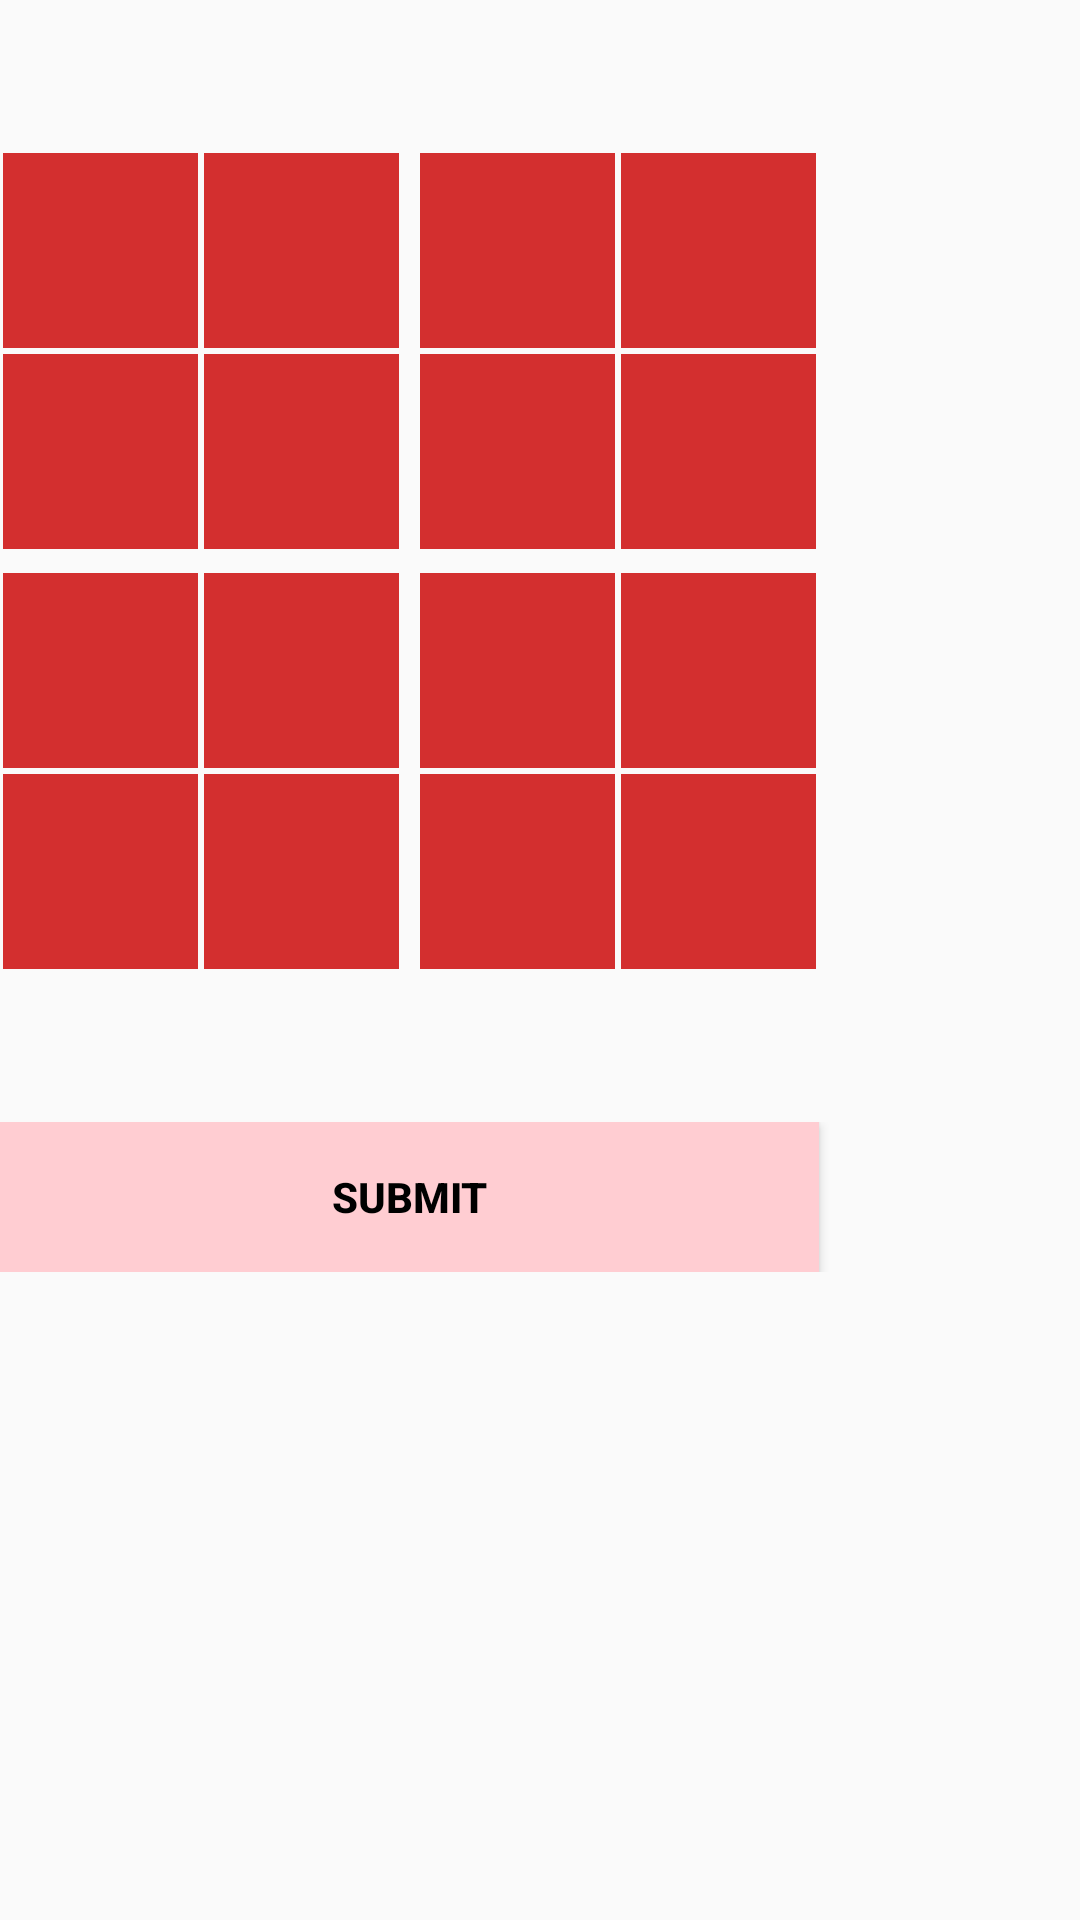

Here is an Android app screen rendered from its layout file. Give the layout XML and the strings, colors and styles it references.
<!-- AndroidManifest.xml: application theme AppTheme -->
<!-- res/layout/grid.xml -->
<?xml version="1.0" encoding="utf-8"?>
<TableLayout 
    xmlns:android="http://schemas.android.com/apk/res/android"
    android:layout_width="wrap_content"
    android:layout_height="wrap_content"
    android:layout_marginTop="@dimen/std_margin"
    android:layout_gravity="center">
    
    <TableRow
        android:layout_width="wrap_content"
        android:layout_height="wrap_content"
        android:layout_marginTop="50dp">

        <LinearLayout
            android:id="@+id/pos1_1"
            android:layout_width="@dimen/grid_size"
            android:layout_height="@dimen/grid_size"
            android:layout_marginTop="@dimen/std_gap"
            android:layout_marginBottom="@dimen/std_gap"
            android:layout_marginLeft="@dimen/std_gap"
            android:layout_marginRight="@dimen/std_gap"
            android:background="@drawable/container"
            android:orientation="horizontal">
        </LinearLayout>
        <LinearLayout
            android:id="@+id/pos1_2"
            android:layout_width="@dimen/grid_size"
            android:layout_height="@dimen/grid_size"
            android:layout_marginTop="@dimen/std_gap"
            android:layout_marginBottom="@dimen/std_gap"
            android:layout_marginLeft="@dimen/std_gap"
            android:layout_marginRight="@dimen/std_gap"
            android:background="@drawable/container"
            android:orientation="horizontal">
        </LinearLayout>
        <LinearLayout
            android:id="@+id/pos1_3"
            android:layout_width="@dimen/grid_size"
            android:layout_height="@dimen/grid_size"
            android:layout_marginTop="@dimen/std_gap"
            android:layout_marginBottom="@dimen/std_gap"
            android:layout_marginLeft="@dimen/grid_separation"
            android:layout_marginRight="@dimen/std_gap"
            android:background="@drawable/container"
            android:orientation="horizontal">
        </LinearLayout>
        <LinearLayout
            android:id="@+id/pos1_4"
            android:layout_width="@dimen/grid_size"
            android:layout_height="@dimen/grid_size"
            android:layout_marginTop="@dimen/std_gap"
            android:layout_marginBottom="@dimen/std_gap"
            android:layout_marginLeft="@dimen/std_gap"
            android:layout_marginRight="@dimen/std_gap"
            android:background="@drawable/container"
            android:orientation="horizontal">
        </LinearLayout>
    </TableRow>

    <TableRow
        android:layout_width="wrap_content"
        android:layout_height="wrap_content">
        
        <LinearLayout
            android:id="@+id/pos2_1"
            android:layout_width="@dimen/grid_size"
            android:layout_height="@dimen/grid_size"
            android:layout_marginTop="@dimen/std_gap"
            android:layout_marginBottom="@dimen/std_gap"
            android:layout_marginLeft="@dimen/std_gap"
            android:layout_marginRight="@dimen/std_gap"
            android:background="@drawable/container"
            android:orientation="horizontal">
        </LinearLayout>
        <LinearLayout
            android:id="@+id/pos2_2"
            android:layout_width="@dimen/grid_size"
            android:layout_height="@dimen/grid_size"
            android:layout_marginTop="@dimen/std_gap"
            android:layout_marginBottom="@dimen/std_gap"
            android:layout_marginLeft="@dimen/std_gap"
            android:layout_marginRight="@dimen/std_gap"
            android:background="@drawable/container"
            android:orientation="horizontal">
        </LinearLayout>
        <LinearLayout
            android:id="@+id/pos2_3"
            android:layout_width="@dimen/grid_size"
            android:layout_height="@dimen/grid_size"
            android:layout_marginTop="@dimen/std_gap"
            android:layout_marginBottom="@dimen/std_gap"
            android:layout_marginLeft="@dimen/grid_separation"
            android:layout_marginRight="@dimen/std_gap"
            android:background="@drawable/container"
            android:orientation="horizontal">
        </LinearLayout>
        <LinearLayout
            android:id="@+id/pos2_4"
            android:layout_width="@dimen/grid_size"
            android:layout_height="@dimen/grid_size"
            android:layout_marginTop="@dimen/std_gap"
            android:layout_marginBottom="@dimen/std_gap"
            android:layout_marginLeft="@dimen/std_gap"
            android:layout_marginRight="@dimen/std_gap"
            android:background="@drawable/container"
            android:orientation="horizontal">
        </LinearLayout>
    </TableRow>

    <TableRow
        android:layout_width="wrap_content"
        android:layout_height="wrap_content"
        android:layout_marginTop="@dimen/grid_separation">
        
        <LinearLayout
            android:id="@+id/pos3_1"
            android:layout_width="@dimen/grid_size"
            android:layout_height="@dimen/grid_size"
            android:layout_marginTop="@dimen/std_gap"
            android:layout_marginBottom="@dimen/std_gap"
            android:layout_marginLeft="@dimen/std_gap"
            android:layout_marginRight="@dimen/std_gap"
            android:background="@drawable/container"
            android:orientation="horizontal">
        </LinearLayout>
        <LinearLayout
            android:id="@+id/pos3_2"
            android:layout_width="@dimen/grid_size"
            android:layout_height="@dimen/grid_size"
            android:layout_marginTop="@dimen/std_gap"
            android:layout_marginBottom="@dimen/std_gap"
            android:layout_marginLeft="@dimen/std_gap"
            android:layout_marginRight="@dimen/std_gap"
            android:background="@drawable/container"
            android:orientation="horizontal">
        </LinearLayout>
        <LinearLayout
            android:id="@+id/pos3_3"
            android:layout_width="@dimen/grid_size"
            android:layout_height="@dimen/grid_size"
            android:layout_marginTop="@dimen/std_gap"
            android:layout_marginBottom="@dimen/std_gap"
            android:layout_marginLeft="@dimen/grid_separation"
            android:layout_marginRight="@dimen/std_gap"
            android:background="@drawable/container"
            android:orientation="horizontal">
        </LinearLayout>
        <LinearLayout
            android:id="@+id/pos3_4"
            android:layout_width="@dimen/grid_size"
            android:layout_height="@dimen/grid_size"
            android:layout_marginTop="@dimen/std_gap"
            android:layout_marginBottom="@dimen/std_gap"
            android:layout_marginLeft="@dimen/std_gap"
            android:layout_marginRight="@dimen/std_gap"
            android:background="@drawable/container"
            android:orientation="horizontal">
        </LinearLayout>
    </TableRow>

    <TableRow
        android:layout_width="wrap_content"
        android:layout_height="wrap_content">
        
        <LinearLayout
            android:id="@+id/pos4_1"
            android:layout_width="@dimen/grid_size"
            android:layout_height="@dimen/grid_size"
            android:layout_marginTop="@dimen/std_gap"
            android:layout_marginBottom="@dimen/std_gap"
            android:layout_marginLeft="@dimen/std_gap"
            android:layout_marginRight="@dimen/std_gap"
            android:background="@drawable/container"
            android:orientation="horizontal">
        </LinearLayout>
        <LinearLayout
            android:id="@+id/pos4_2"
            android:layout_width="@dimen/grid_size"
            android:layout_height="@dimen/grid_size"
            android:layout_marginTop="@dimen/std_gap"
            android:layout_marginBottom="@dimen/std_gap"
            android:layout_marginLeft="@dimen/std_gap"
            android:layout_marginRight="@dimen/std_gap"
            android:background="@drawable/container"
            android:orientation="horizontal">
        </LinearLayout>
        <LinearLayout
            android:id="@+id/pos4_3"
            android:layout_width="@dimen/grid_size"
            android:layout_height="@dimen/grid_size"
            android:layout_marginTop="@dimen/std_gap"
            android:layout_marginBottom="@dimen/std_gap"
            android:layout_marginLeft="@dimen/grid_separation"
            android:layout_marginRight="@dimen/std_gap"
            android:background="@drawable/container"
            android:orientation="horizontal">
        </LinearLayout>
        <LinearLayout
            android:id="@+id/pos4_4"
            android:layout_width="@dimen/grid_size"
            android:layout_height="@dimen/grid_size"
            android:layout_marginTop="@dimen/std_gap"
            android:layout_marginBottom="@dimen/std_gap"
            android:layout_marginLeft="@dimen/std_gap"
            android:layout_marginRight="@dimen/std_gap"
            android:background="@drawable/container"
            android:orientation="horizontal">
        </LinearLayout>
    </TableRow>
    
    <TableRow
        android:layout_width="wrap_content"
        android:layout_height="wrap_content"
        android:layout_marginTop="50dp">

        <Button 
            android:id="@+id/btn_submit"
            android:layout_width="@dimen/button_width"
            android:layout_height="50dp"
            android:layout_span="4"
            android:background="#FFCDD2"
            android:textColor="#000000"
            android:textStyle="bold"
            android:text="@string/submit"/>
    </TableRow>
</TableLayout>
<!-- resources referenced by this layout -->
<resources>
  <dimen name="button_width">150dp</dimen>
  <dimen name="grid_separation">6dp</dimen>
  <dimen name="grid_size">65dp</dimen>
  <dimen name="std_gap">1dp</dimen>
  <dimen name="std_margin">10dp</dimen>
  <!-- drawable container (drawable) -->
  <?xml version="1.0" encoding="UTF-8"?>
  <shape xmlns:android="http://schemas.android.com/apk/res/android"
      android:shape="rectangle">
      <gradient
          android:startColor="@color/colorAccent"
          android:endColor="@color/colorAccent"
          android:angle="0"/>
  </shape>
  <string name="submit">Submit</string>
  <style name="AppTheme" parent="Theme.AppCompat.Light.DarkActionBar">
          
          <item name="colorPrimary">@color/colorPrimary</item>
          <item name="colorPrimaryDark">@color/colorPrimaryDark</item>
          <item name="colorAccent">@color/colorAccent</item>
      </style>
  <color name="colorAccent">#D32F2F</color>
  <color name="colorPrimary">#3F51B5</color>
  <color name="colorPrimaryDark">#303F9F</color>
</resources>
